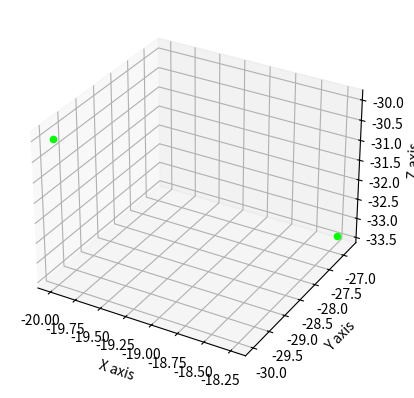

This figure's Python source:
import matplotlib.pyplot as plt
from mpl_toolkits.mplot3d import Axes3D
import random, numpy as np

def step(v, direction, step_size):
    return [v_i + step_size * direction_i
            for v_i, direction_i in zip(v, direction)]

def sigmoid_gradient(v):
    return [v_i * (1-v_i) for v_i in v]

def round_v(v):
    return np.round(v, decimals=3)

if __name__ == "__main__":
    v = [random.randint(-10, 10) for i in range(3)]
    tolerance = 0.0000001
    iterations = 1
    fig = plt.figure('norm')
    ax = fig.add_subplot(111, projection='3d')
    while True:
        gradient = sigmoid_gradient(v)
        next_v = step(v, gradient, -0.01)
        round_gradient = round_v(gradient)
        xs = round_gradient[0]
        ys = round_gradient[1]
        zs = round_gradient[2]
        ax.scatter(xs, ys, zs, c='lime', marker='o')
        norm_v = np.linalg.norm(v)
        norm_next_v = np.linalg.norm(next_v)
        test_v = norm_v - norm_next_v
        if test_v < tolerance:
            break
        v = next_v
        iterations += 1
    print ('minimum:', test_v, '\niterations:', iterations)
    ax.set_xlabel('X axis')
    ax.set_ylabel('Y axis')
    ax.set_zlabel('Z axis')
    plt.show()
